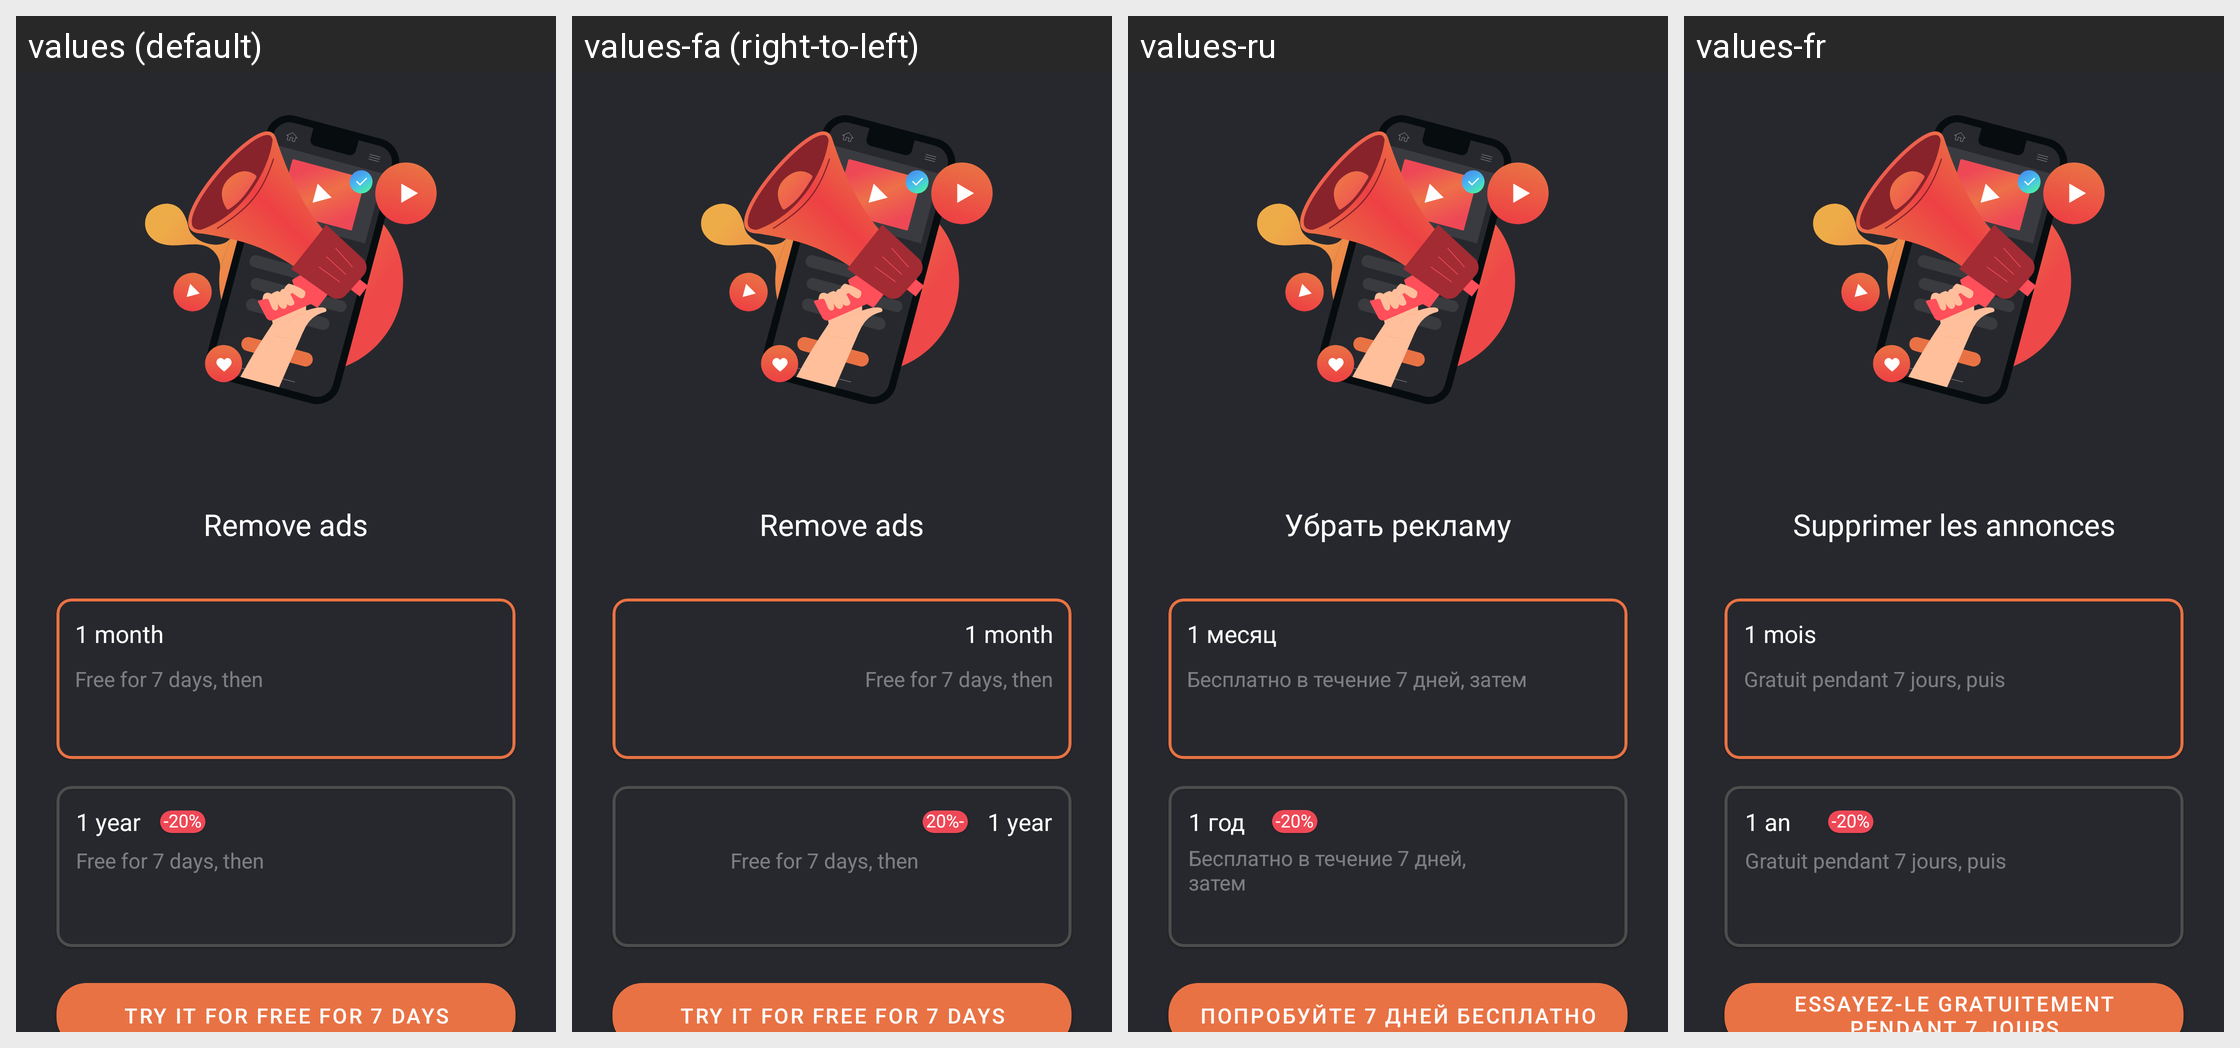

Strings drawn on this Android screen and how each of the app's shown locales translates them:
Android screen res/layout/fragment_fragment_premium.xml rendered under 4 locales, left to right: values (default), values-fa (right-to-left), values-ru, values-fr. Device: Nexus 5 (rendered at 1080×1920; each locale shown at half size, 540×960, under a caption strip naming it); theme Theme.SuperCleanerPhoneMaster.
Other locales in the repository, not shown: values-ar, values-de, values-es, values-it, values-iw, values-pt, values-th, values-tr, values-vi.
Strings drawn on this screen, with the default value and each locale's value (text and hints the layout hard-codes, and strings that could not be matched under every locale, appear in the picture but are not listed):

deleteAds
  values: Remove ads
  values-fa: Remove ads  [not translated; the default value is used]
  values-ru: Убрать рекламу
  values-fr: Supprimer les annonces

month
  values: 1 month
  values-fa: 1 month  [not translated; the default value is used]
  values-ru: 1 месяц
  values-fr: 1 mois

monthText
  values: Free for 7 days, then
  values-fa: Free for 7 days, then  [not translated; the default value is used]
  values-ru: Бесплатно в течение 7 дней, затем
  values-fr: Gratuit pendant 7 jours, puis

year
  values: 1 year
  values-fa: 1 year  [not translated; the default value is used]
  values-ru: 1 год
  values-fr: 1 an

try_free
  values: TRY IT FOR FREE FOR 7 DAYS
  values-fa: TRY IT FOR FREE FOR 7 DAYS  [not translated; the default value is used]
  values-ru: ПОПРОБУЙТЕ 7 ДНЕЙ БЕСПЛАТНО
  values-fr: ESSAYEZ-LE GRATUITEMENT PENDANT 7 JOURS
